The GitHub repository Aryawwww/Image-Programming-group-10 contains a labelled image folder "dataset" with 5 categories: tomato bacterial spot, tomato late blight, tomato septoria leaf spot, tomato yellow leaf curl virus, tomato healthy. Examples follow, each with its label.

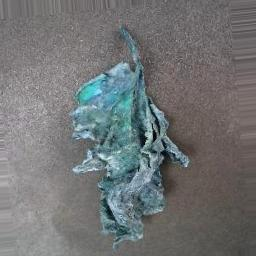
Label: tomato late blight

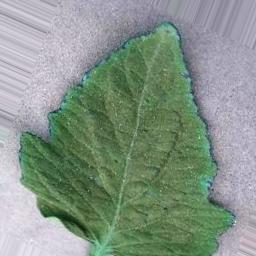
Label: tomato healthy

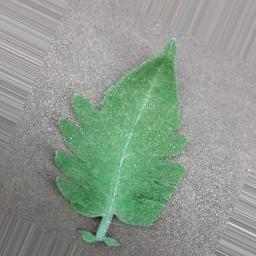
Label: tomato bacterial spot

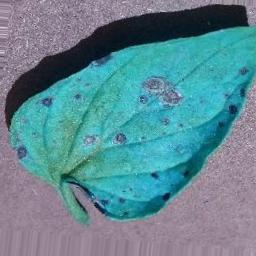
Label: tomato septoria leaf spot

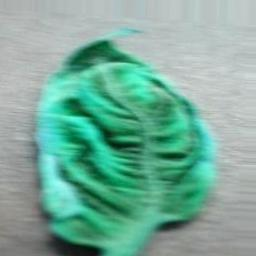
Label: tomato yellow leaf curl virus

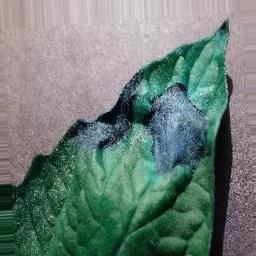
Label: tomato late blight
